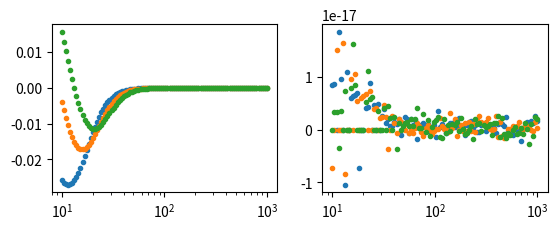

Python code for this plot:
import numpy as np
import matplotlib.pyplot as plt

def get_et(lra, ldec, sra, sdec, se1, se2):
    lra  = lra*np.pi/180
    ldec = ldec*np.pi/180
    sra  = sra*np.pi/180
    sdec = sdec*np.pi/180

    c_theta = np.cos(ldec)*np.cos(sdec)*np.cos(lra - sra) + np.sin(ldec)*np.sin(sdec)
    s_theta = np.sqrt(1-c_theta**2)

    # phi to get the compute the tangential shear
    c_phi   = np.cos(ldec)*np.sin(sra - lra)*1.0/s_theta
    s_phi   = (-np.sin(ldec)*np.cos(sdec) + np.cos(ldec)*np.cos(sra - lra)*np.sin(sdec))*1.0/s_theta
    # tangential shear
    e_t     = - se1*(2*c_phi**2 -1) - se2*(2*c_phi * s_phi)

    return e_t

class galprofile():
    def bm(self, m):
        "using eq 25 from ciotti and bertin 1999"
        ans = 2*m - 1/3 + 4/(405*m) + 46/(25515*m**2)
        return ans

    def sersic(self, I0, Re, m, x0, y0):
        "provides the functional form of profile"
        bm  = self.bm(m)
        ans = lambda x, y: I0 * np.exp(-bm * (np.sqrt((x-x0)**2 + (y-y0)**2) / Re)**(1/m))
        return ans

class lenslight(galprofile):
    def __init__(self, nbins=1001, nRe=4):
        "odd because we are using trapz integration"
        self.nbins = nbins
        self.nRe = nRe
        # Pre-calculate dx and dy for integration
        self.dx = None
        self.dy = None

    def src_profile(self, I0=1.0, Re=1, m=4, x0=0.0, y0=0.0):
        self.psrc = self.sersic(I0, Re, m, x0, y0)
        xx = np.linspace(-self.nRe*Re + x0, self.nRe*Re + x0, self.nbins)
        yy = np.linspace(-self.nRe*Re + y0, self.nRe*Re + y0, self.nbins)
        self.x_grid, self.y_grid = np.meshgrid(xx, yy)
        # Store integration steps
        self.dx = xx[1] - xx[0]
        self.dy = yy[1] - yy[0]
        return 0

    def lens_profile(self, I0=0.0, Re=1, m=4, x0=0.0, y0=0.0):
        self.plens = self.sersic(I0, Re, m, x0, y0)
        return 0

    def ell(self):
        "we use epsilon as the definition - optimized version"
        # Calculate profiles once
        psrc_vals = self.psrc(self.x_grid, self.y_grid)
        plens_vals = self.plens(self.x_grid, self.y_grid)
        zz = psrc_vals + plens_vals

        # Use trapz instead of simpson - faster and sufficient accuracy
        total = np.trapz(np.trapz(zz, axis=1), dx=self.dy) * self.dx
        zz_norm = zz / total

        # Vectorized calculations
        xavg = np.trapz(np.trapz(self.x_grid * zz_norm, axis=1), dx=self.dy) * self.dx
        yavg = np.trapz(np.trapz(self.y_grid * zz_norm, axis=1), dx=self.dy) * self.dx

        # Pre-calculate differences
        x_diff = self.x_grid - xavg
        y_diff = self.y_grid - yavg

        q11 = np.trapz(np.trapz(x_diff**2 * zz_norm, axis=1), dx=self.dy) * self.dx
        q22 = np.trapz(np.trapz(y_diff**2 * zz_norm, axis=1), dx=self.dy) * self.dx
        q12 = np.trapz(np.trapz(x_diff * y_diff * zz_norm, axis=1), dx=self.dy) * self.dx

        q_sum = q11 + q22
        e1 = (q11 - q22) / q_sum
        e2 = 2 * q12 / q_sum

        return e1, e2

if __name__ == "__main__":
    ax1 = plt.subplot(2,2,1)
    ax2 = plt.subplot(2,2,2)

    # Reduced grid size for better performance while maintaining accuracy
    ll = lenslight(nbins=501)  # Reduced from 2001
    ll.src_profile(I0=1, Re=1, m=4, x0=0.0, y0=0.0)

    # Pre-compute source profile normalization (only needs to be done once)
    zz_src = ll.psrc(ll.x_grid, ll.y_grid)
    total_src = np.trapz(np.trapz(zz_src, axis=1), dx=ll.dy) * ll.dx

    xx_vals = np.logspace(1, 3, 100)
    ii_vals = [5, 10, 20]

    for cnt, ii in enumerate(ii_vals):
        e1_vals = []
        e2_vals = []

        for xx in xx_vals:
            ll.lens_profile(I0=ii, Re=3, m=4, x0=xx, y0=0.0)
            e1, e2 = ll.ell()
            e1_vals.append(-e1)
            e2_vals.append(e2)

        ax1.plot(xx_vals, e1_vals, '.', c='C%d' % cnt)
        ax2.plot(xx_vals, e2_vals, '.', c='C%d' % cnt)

    ax1.set_xscale('log')
    ax2.set_xscale('log')

